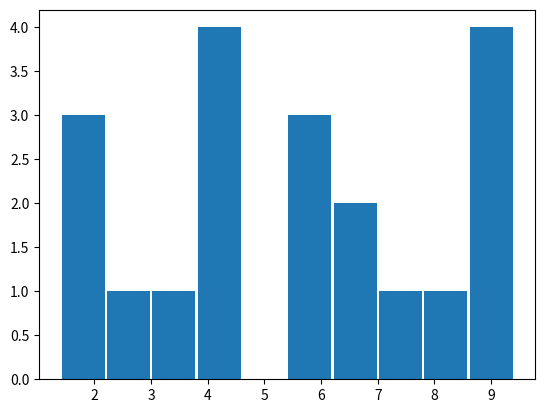
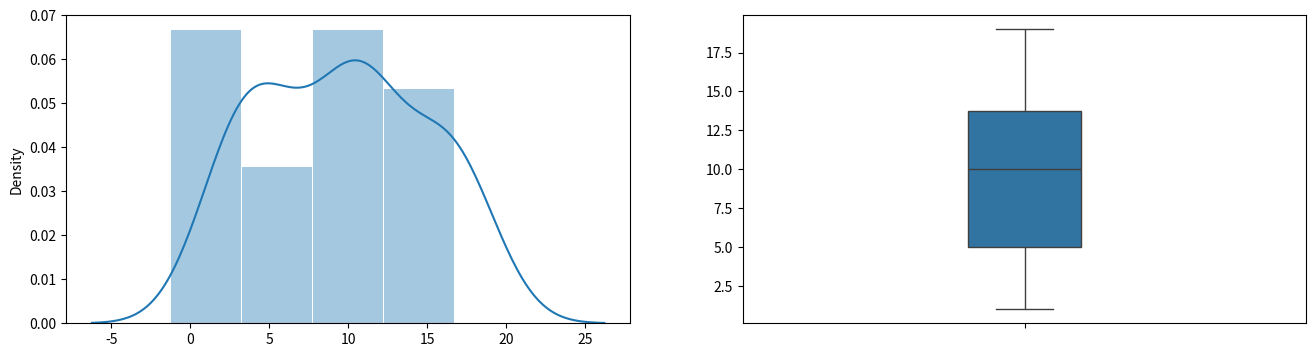
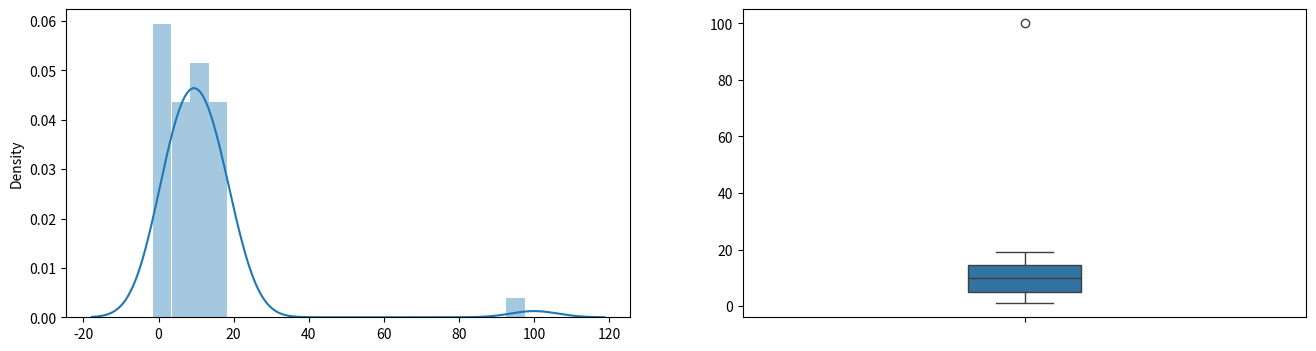
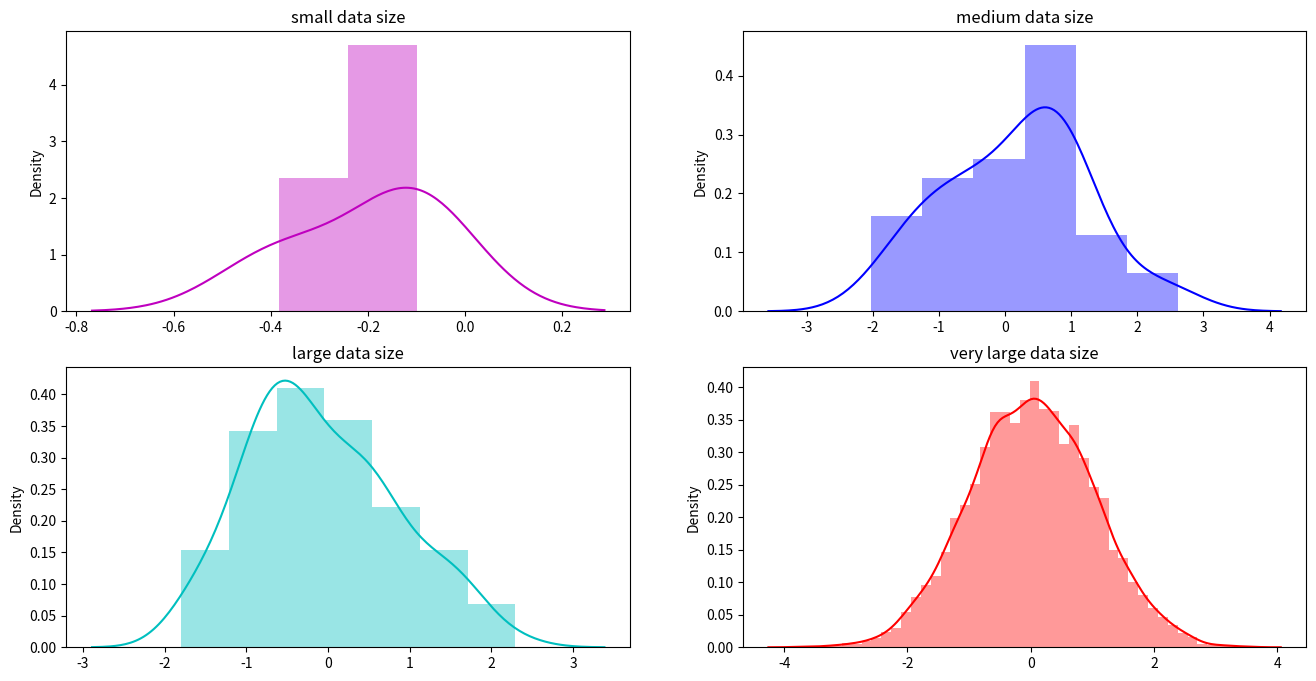
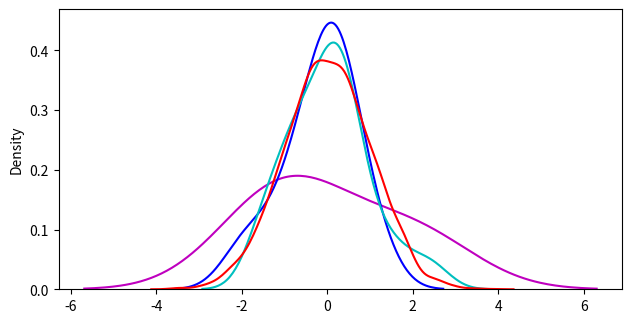

Write the Python code that produced these figures, in order.
import numpy as np
import random
import matplotlib.pyplot as plt
import pandas as pd
import seaborn as sns
data = np.random.randint(1,10,20)
sum(data)/len(data)
data.mean()
from statistics import median,mean,mode
data = np.random.randint(1,10,20)
data
mean(data)
median(data)
# data
mode([1,2,3,4,2,3,3,5])
plt.hist(data,rwidth=.95,align="right")
data2 = np.random.randint(1,20,50)
print("Mean is::",mean(data2))
print("Median is::",median(data2))
plt.figure(figsize=(16,4))
plt.subplot(1,2,1)
sns.distplot(data2,hist_kws={"rwidth":.98,"align":"left"})
plt.subplot(1,2,2)
sns.boxplot(data2,orient="v",width=.2)
plt.show()
data3 = np.append(data2,100)
mean(data3)
median(data3)
plt.figure(figsize=(16,4))
plt.subplot(1,2,1)
sns.distplot(data3,hist_kws={"rwidth":.98,"align":"left"})
plt.subplot(1,2,2)
sns.boxplot(data3,orient="v",width=.2)
plt.show()
data4 =  [40, 38, 42, 40, 39, 39, 43, 40, 39, 40]
data5 = [46, 37, 40, 33, 42, 36, 40, 47, 34, 45]
rang1 = max(data4)-min(data4)
rang2 = max(data5)-min(data5)
print(rang1)
print(rang2)
data6 = [46, 37, 40, 33, 42, 36, 40, 47, 34, 45]
data6_np = np.array(data6)
data6_np.mean()
data6_np-data6_np.mean()
(data6_np-data6_np.mean())**2
((data6_np-data6_np.mean())**2).sum()
(((data6_np-data6_np.mean())**2).sum())/(len(data6)-1)
np.sqrt((((data6_np-data6_np.mean())**2).sum())/(len(data6)-1))
#### For small size data
plt.figure(figsize=(16,8))
tmp = np.random.normal(loc=0,scale=1,size=3)
plt.subplot(2,2,1)
sns.distplot(tmp,color="m")
plt.title("small data size")

#### For midium size data
tmp = np.random.normal(loc=0,scale=1,size=40)
plt.subplot(2,2,2)
sns.distplot(tmp,color="b")
plt.title("medium data size")

#### For large size data
tmp = np.random.normal(loc=0,scale=1,size=100)
plt.subplot(2,2,3)
sns.distplot(tmp,color="c")
plt.title("large data size")

#### For Very large size data
tmp = np.random.normal(loc=0,scale=1,size=5000)
plt.subplot(2,2,4)
sns.distplot(tmp,color="r")
plt.title("very large data size")
plt.show()
#### For small size data
plt.figure(figsize=(16,8))
tmp = np.random.normal(loc=0,scale=1,size=3)
plt.subplot(2,2,1)
sns.distplot(tmp,color="m",label="small",hist=False)

#### For midium size data
tmp = np.random.normal(loc=0,scale=1,size=10)
sns.distplot(tmp,color="b",label="midium",hist=False)

#### For large size data
tmp = np.random.normal(loc=0,scale=1,size=50)
sns.distplot(tmp,color="c",label="large",hist=False)

#### For Very large size data
tmp = np.random.normal(loc=0,scale=1,size=5000)
sns.distplot(tmp,color="r",label="very large",hist=False)
plt.show()